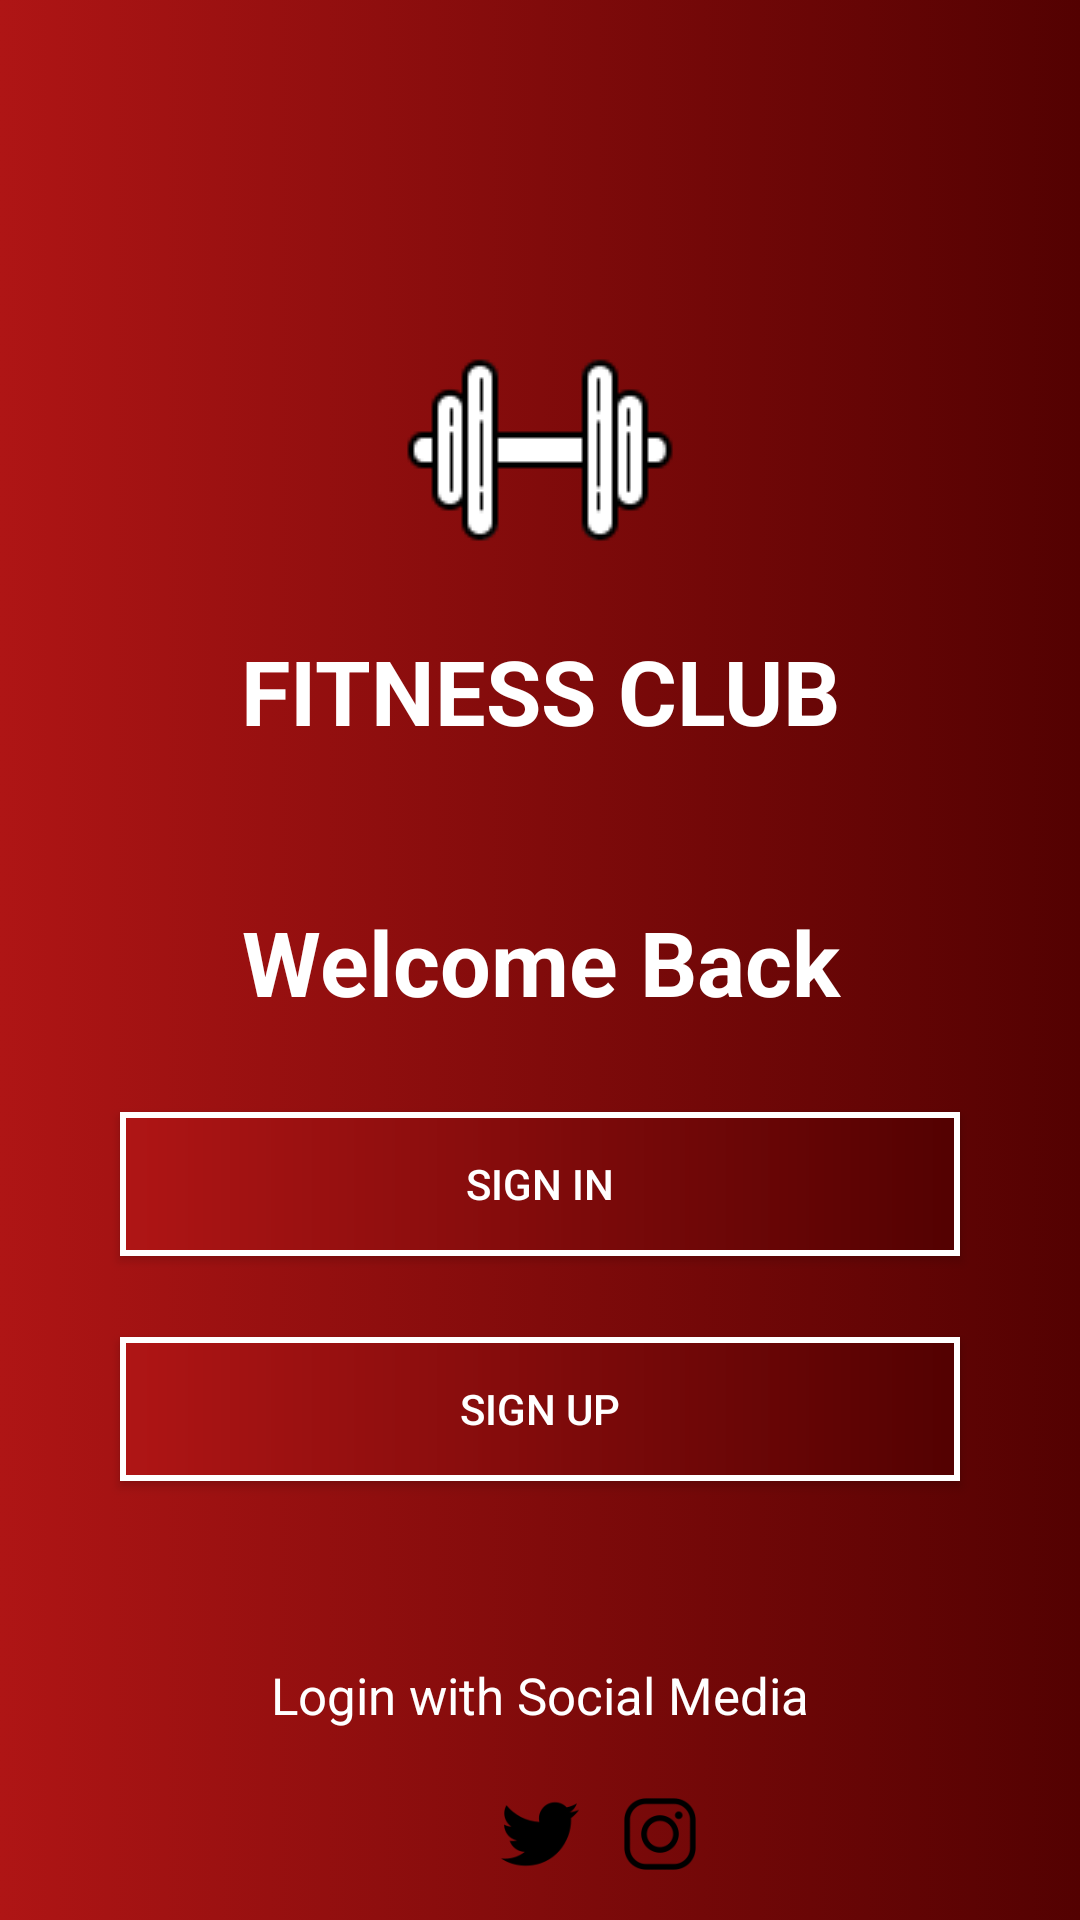

Android layout source for this screen:
<!-- AndroidManifest.xml: application theme Theme.NavigationTask -->
<!-- res/layout/fragment_main.xml -->
<?xml version="1.0" encoding="utf-8"?>
<LinearLayout xmlns:android="http://schemas.android.com/apk/res/android"
    xmlns:tools="http://schemas.android.com/tools"
    android:layout_width="match_parent"
    android:layout_height="match_parent"
    tools:context=".MainFragment"
    android:background="@drawable/background_gradient"
    android:orientation="vertical">
    <ImageView
        android:layout_width="wrap_content"
        android:layout_height="wrap_content"
        android:src="@drawable/img_4"
        android:layout_gravity="center"
        android:layout_marginTop="100dp"/>
    <TextView
        android:layout_width="match_parent"
        android:layout_height="wrap_content"
        android:text="FITNESS CLUB"
        android:textSize="30dp"
        android:textColor="@color/white"
        android:gravity="center"
        android:textStyle="bold"
        android:layout_marginTop="10dp"/>
    <TextView
        android:layout_width="match_parent"
        android:layout_height="wrap_content"
        android:text="Welcome Back"
        android:textSize="30dp"
        android:textColor="@color/white"
        android:gravity="center"
        android:textStyle="bold"
        android:layout_marginTop="50dp"/>
    <androidx.appcompat.widget.AppCompatButton
        android:layout_width="match_parent"
        android:layout_height="wrap_content"
        android:layout_marginStart="40dp"
        android:layout_marginEnd="40dp"
        android:textColor="@color/white"
        android:layout_marginTop="30dp"
        android:layout_marginBottom="17dp"
        android:text="SIGN IN"
        android:background="@drawable/button_with_border"
        android:id="@+id/btnsignin"
       />
    <androidx.appcompat.widget.AppCompatButton
        android:layout_width="match_parent"
        android:layout_height="wrap_content"
        android:layout_marginStart="40dp"
        android:layout_marginEnd="40dp"
        android:layout_marginTop="10dp"
        android:text="SIGN UP"
        android:textColor="@color/white"
        android:id="@+id/btnsignup"
        android:background="@drawable/button_with_border"/>
    <TextView
        android:layout_width="match_parent"
        android:layout_height="wrap_content"
        android:text="Login with Social Media"
        android:textColor="@color/white"
        android:layout_marginTop="60dp"
        android:gravity="center"
        android:textSize="17dp"/>
    <LinearLayout
        android:layout_width="match_parent"
        android:layout_height="wrap_content"
        android:layout_marginTop="15dp"
        android:gravity="center"
        android:orientation="horizontal">
        <ImageView
            android:layout_width="30dp"
            android:layout_height="30dp"
            android:src="@drawable/img_1"
            android:layout_margin="5dp"/>
        <ImageView
            android:layout_width="30dp"
            android:layout_height="30dp"
            android:src="@drawable/img_2"
            android:layout_margin="5dp"/>
        <ImageView
            android:layout_width="30dp"
            android:layout_height="30dp"
            android:src="@drawable/img_3"
            android:layout_margin="5dp"/>
    </LinearLayout>
</LinearLayout>
<!-- resources referenced by this layout -->
<resources>
  <!-- drawable background_gradient (drawable) -->
  <?xml version="1.0" encoding="utf-8"?>
  <selector xmlns:android="http://schemas.android.com/apk/res/android">
  <item>
      <shape>
          <gradient
              android:startColor = "#AF1515"
              android:endColor = "#530101"/>
      </shape>
  </item>
  </selector>
  <!-- drawable button_with_border (drawable) -->
  <?xml version="1.0" encoding="utf-8"?>
  <layer-list xmlns:android="http://schemas.android.com/apk/res/android">
      <item>
          <shape>
              <solid android:color="@color/white"/>
          </shape>
      </item>
      <item android:left = "2dp"
          android:end="2dp"
          android:bottom="2dp"
          android:top="2dp">
          <shape>
              <gradient
                  android:startColor = "#AF1515"
                  android:endColor = "#530101"/>
          </shape>
      </item>
  
  </layer-list>
  <!-- drawable img_2: png bitmap (drawable, 1497 bytes) -->
  <!-- drawable img_3: png bitmap (drawable, 2125 bytes) -->
  <!-- drawable img_4: png bitmap (drawable, 2107 bytes) -->
  <style name="Theme.NavigationTask" parent="Base.Theme.NavigationTask" />
  <style name="Base.Theme.NavigationTask" parent="Theme.Material3.DayNight.NoActionBar">
          
          
      </style>
  <!-- not gathered from this repository: default colours our renderer supplied (Android Studio template values) -->
  <color name="white">#FFFFFFFF</color>
</resources>
